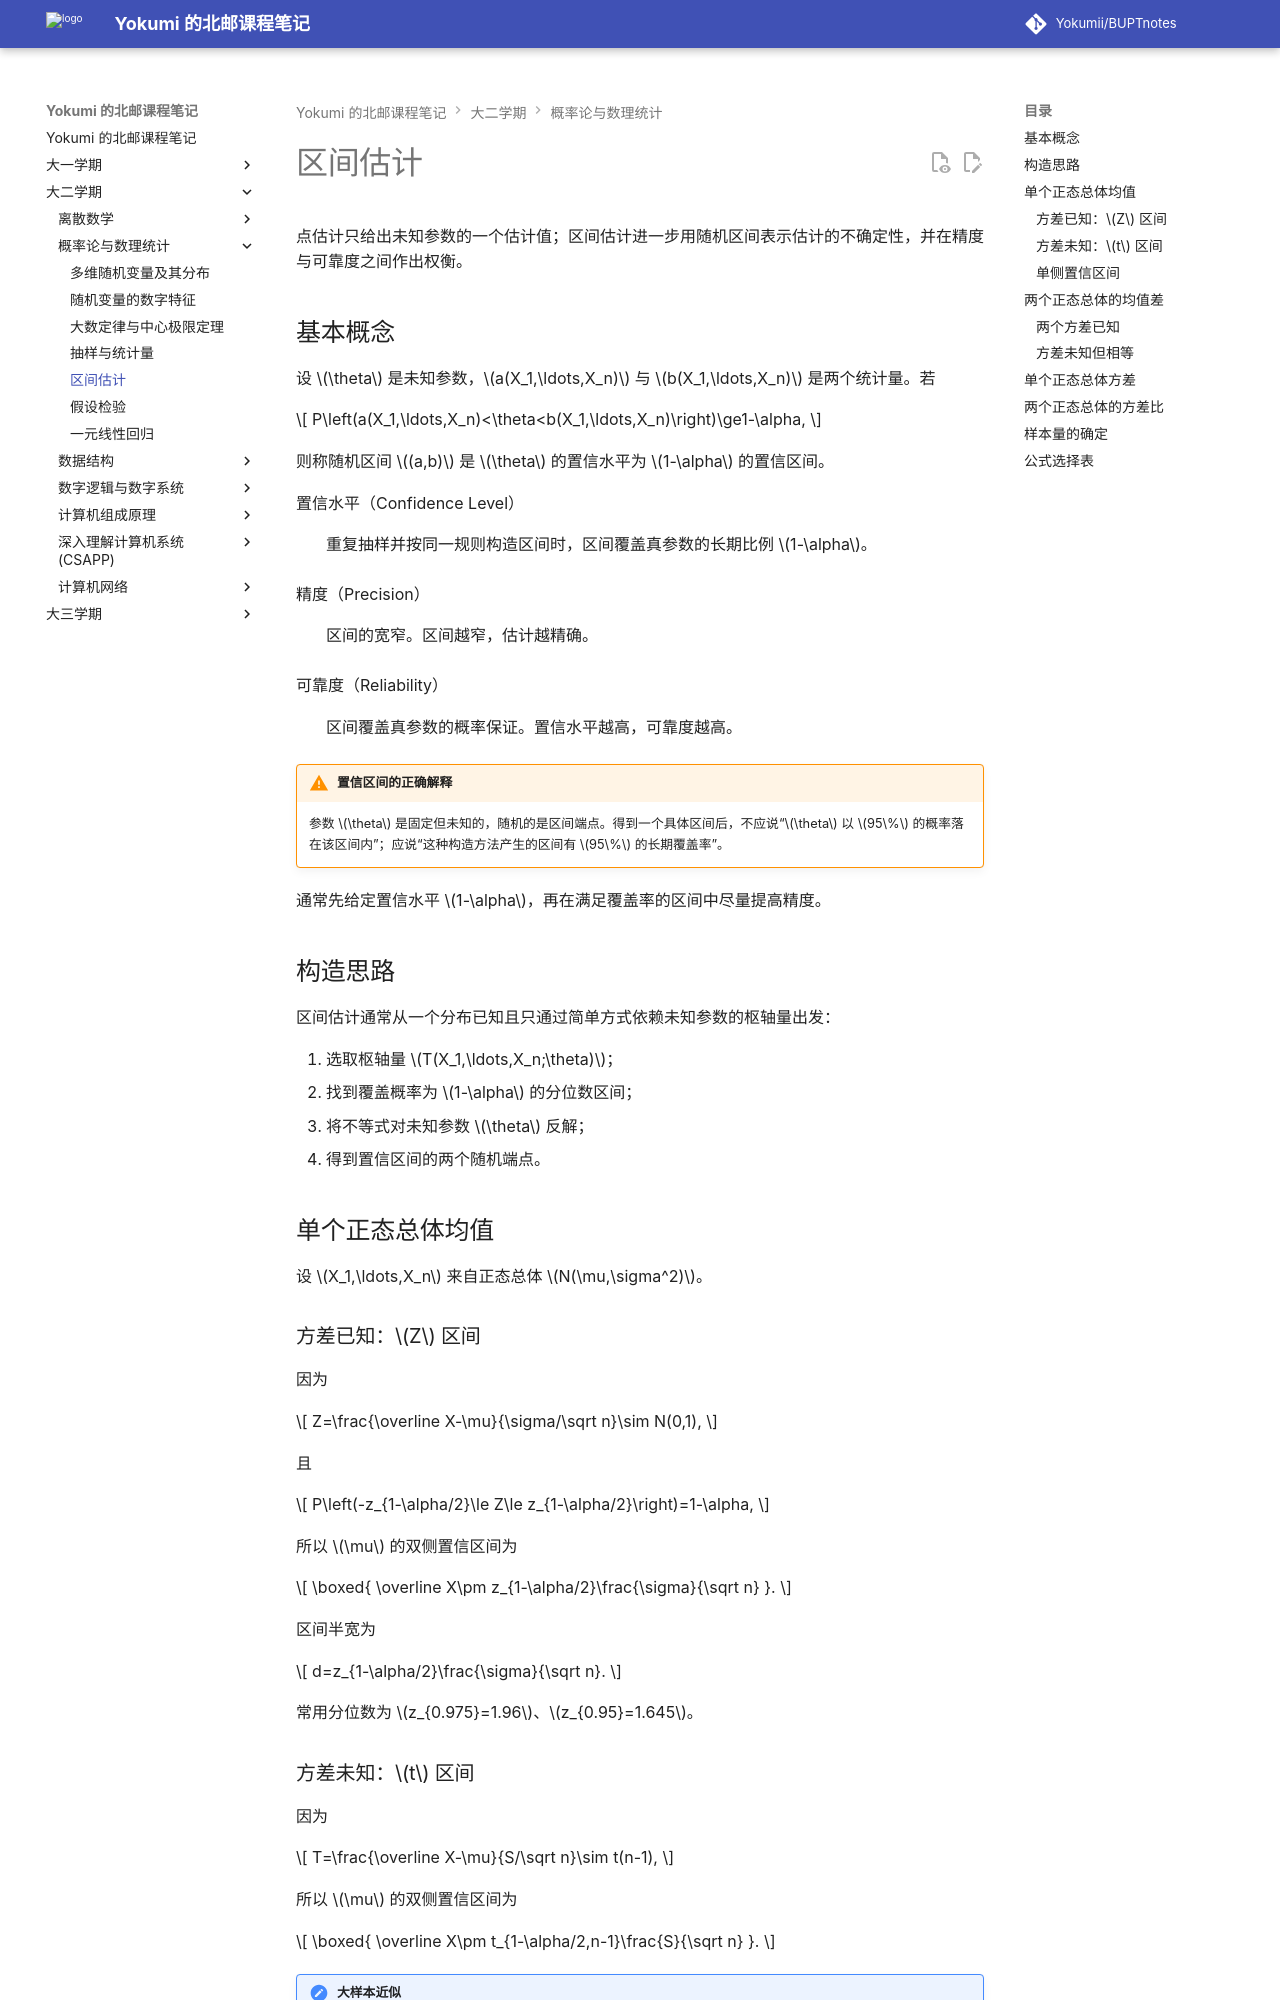

repository: Yokumii/BUPTnotes · page: study/mathematics/probability-and-statistics/interval-estimation/index.html · generator: mkdocs

---
description: 讲解置信区间与置信水平，并整理正态总体均值、方差及双总体参数的区间估计方法。
---

# 区间估计

点估计只给出未知参数的一个估计值；区间估计进一步用随机区间表示估计的不确定性，并在精度与可靠度之间作出权衡。

## 基本概念

设 $\theta$ 是未知参数，$a(X_1,\ldots,X_n)$ 与 $b(X_1,\ldots,X_n)$ 是两个统计量。若

$$
P\left(a(X_1,\ldots,X_n)<\theta<b(X_1,\ldots,X_n)\right)\ge1-\alpha,
$$

则称随机区间 $(a,b)$ 是 $\theta$ 的置信水平为 $1-\alpha$ 的置信区间。

置信水平（Confidence Level）
: 重复抽样并按同一规则构造区间时，区间覆盖真参数的长期比例 $1-\alpha$。

精度（Precision）
: 区间的宽窄。区间越窄，估计越精确。

可靠度（Reliability）
: 区间覆盖真参数的概率保证。置信水平越高，可靠度越高。

!!! warning "置信区间的正确解释"
    参数 $\theta$ 是固定但未知的，随机的是区间端点。得到一个具体区间后，不应说“$\theta$ 以 $95\%$ 的概率落在该区间内”；应说“这种构造方法产生的区间有 $95\%$ 的长期覆盖率”。

通常先给定置信水平 $1-\alpha$，再在满足覆盖率的区间中尽量提高精度。

## 构造思路

区间估计通常从一个分布已知且只通过简单方式依赖未知参数的枢轴量出发：

1. 选取枢轴量 $T(X_1,\ldots,X_n;\theta)$；
2. 找到覆盖概率为 $1-\alpha$ 的分位数区间；
3. 将不等式对未知参数 $\theta$ 反解；
4. 得到置信区间的两个随机端点。

## 单个正态总体均值

设 $X_1,\ldots,X_n$ 来自正态总体 $N(\mu,\sigma^2)$。

### 方差已知：$Z$ 区间

因为

$$
Z=\frac{\overline X-\mu}{\sigma/\sqrt n}\sim N(0,1),
$$

且

$$
P\left(-z_{1-\alpha/2}\le Z\le z_{1-\alpha/2}\right)=1-\alpha,
$$

所以 $\mu$ 的双侧置信区间为

$$
\boxed{
\overline X\pm z_{1-\alpha/2}\frac{\sigma}{\sqrt n}
}.
$$

区间半宽为

$$
d=z_{1-\alpha/2}\frac{\sigma}{\sqrt n}.
$$

常用分位数为 $z_{0.975}=1.96$、$z_{0.95}=1.645$。

### 方差未知：$t$ 区间

因为

$$
T=\frac{\overline X-\mu}{S/\sqrt n}\sim t(n-1),
$$

所以 $\mu$ 的双侧置信区间为

$$
\boxed{
\overline X\pm t_{1-\alpha/2,n-1}\frac{S}{\sqrt n}
}.
$$

!!! note "大样本近似"
    当样本量较大、总体方差未知时，常以 $S$ 代替 $\sigma$，使用

    $$
    \overline X\pm z_{1-\alpha/2}\frac{S}{\sqrt n}
    $$

    作近似置信区间。若总体确为正态分布，使用精确的 $t$ 区间更自然。
